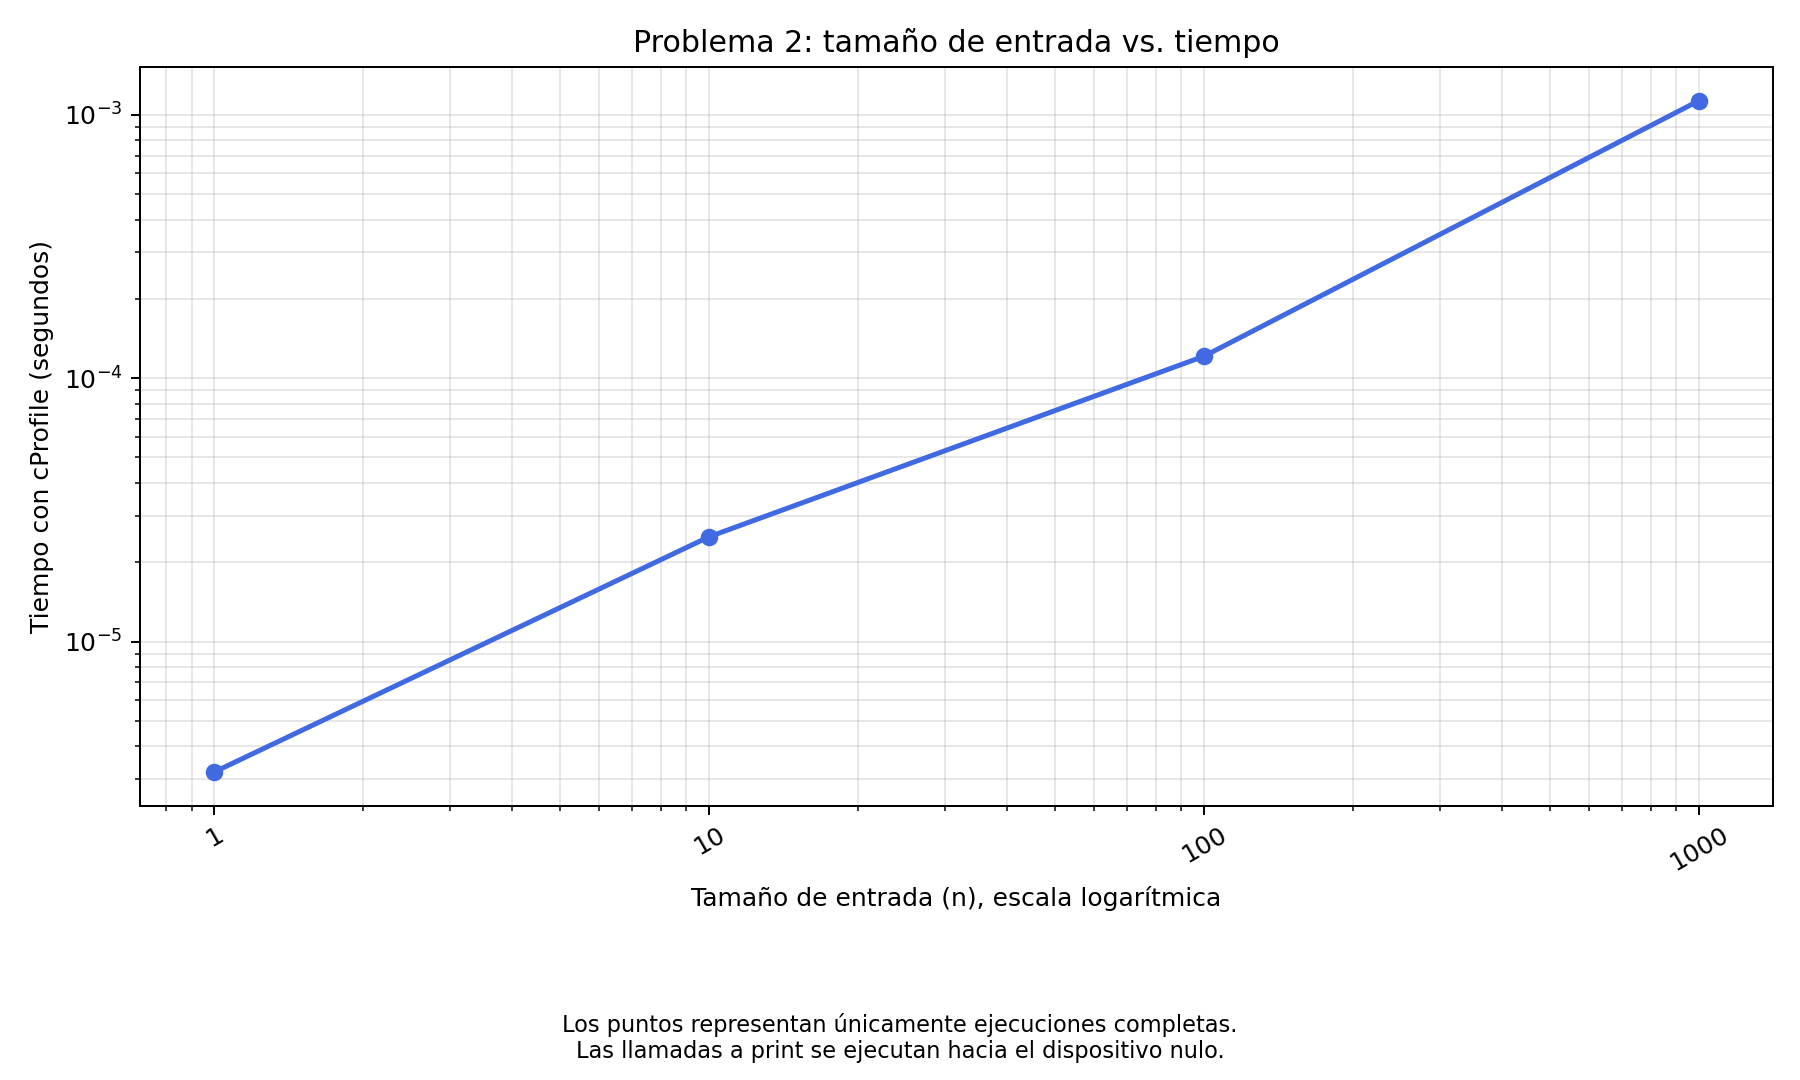

The table this chart was drawn from, first rows:
n, tiempo_segundos, estado
1, 0.0000032, Completado
10, 0.000025, Completado
100, 0.0001211, Completado
1000, 0.00113, Completado
